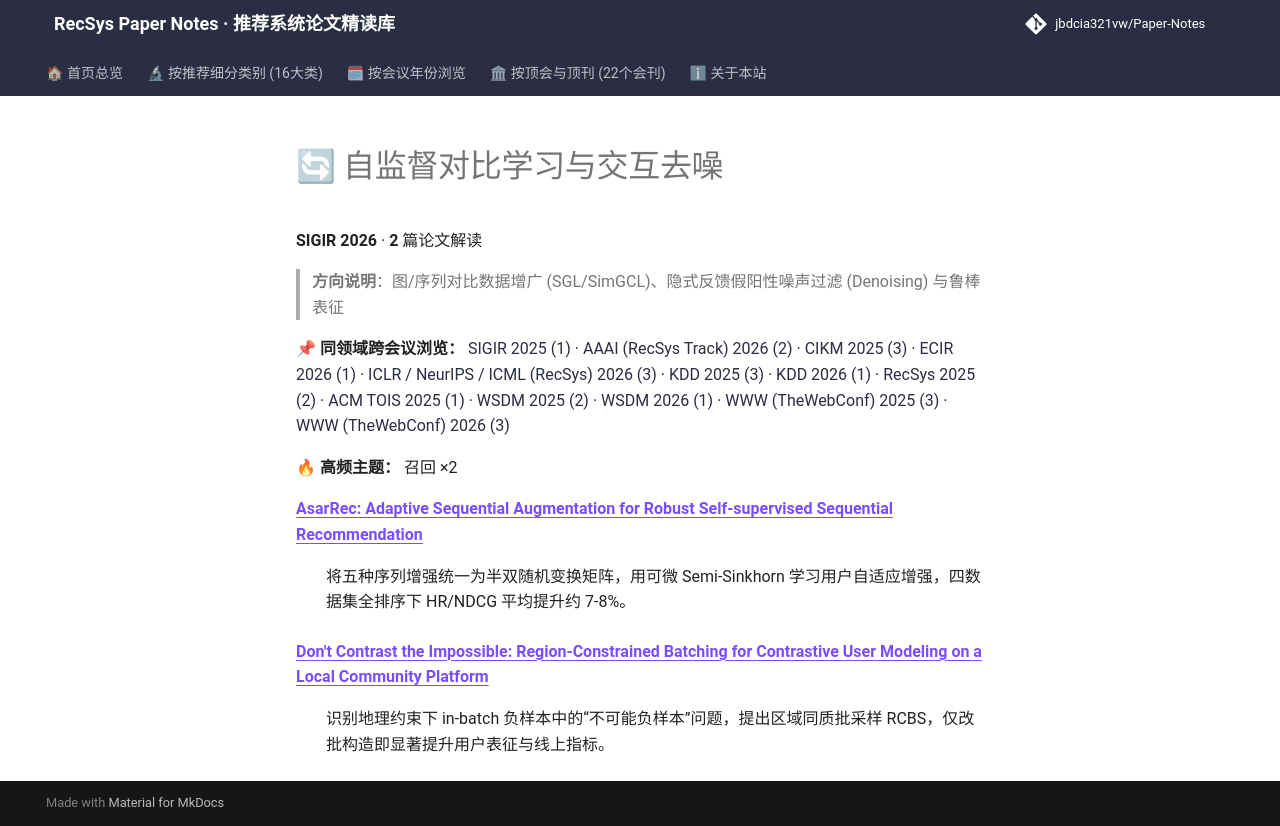

repository: jbdcia321vw/Paper-Notes · page: venues/SIGIR/2026/self_supervised_denoising/index.html · generator: mkdocs

# 🔄 自监督对比学习与交互去噪

**SIGIR 2026** · **2** 篇论文解读

> **方向说明**：图/序列对比数据增广 (SGL/SimGCL)、隐式反馈假阳性噪声过滤 (Denoising) 与鲁棒表征

📌 **同领域跨会议浏览：** [SIGIR 2025 (1)](../../2025/self_supervised_denoising/) · [AAAI (RecSys Track) 2026 (2)](../../../AAAI/2026/self_supervised_denoising/) · [CIKM 2025 (3)](../../../CIKM/2025/self_supervised_denoising/) · [ECIR 2026 (1)](../../../ECIR/2026/self_supervised_denoising/) · [ICLR / NeurIPS / ICML (RecSys) 2026 (3)](../../../ICLR_NeurIPS_ICML/2026/self_supervised_denoising/) · [KDD 2025 (3)](../../../KDD/2025/self_supervised_denoising/) · [KDD 2026 (1)](../../../KDD/2026/self_supervised_denoising/) · [RecSys 2025 (2)](../../../RecSys/2025/self_supervised_denoising/) · [ACM TOIS 2025 (1)](../../../TOIS/2025/self_supervised_denoising/) · [WSDM 2025 (2)](../../../WSDM/2025/self_supervised_denoising/) · [WSDM 2026 (1)](../../../WSDM/2026/self_supervised_denoising/) · [WWW (TheWebConf) 2025 (3)](../../../WWW/2025/self_supervised_denoising/) · [WWW (TheWebConf) 2026 (3)](../../../WWW/2026/self_supervised_denoising/)

🔥 **高频主题：** 召回 ×2

<dl>
<dt><strong><a href="asarrec_adaptive_sequential_augmentation_for_robust_self_supervised_sequent/">AsarRec: Adaptive Sequential Augmentation for Robust Self-supervised Sequential Recommendation</a></strong></dt>
<dd>
<p>将五种序列增强统一为半双随机变换矩阵，用可微 Semi-Sinkhorn 学习用户自适应增强，四数据集全排序下 HR/NDCG 平均提升约 7-8%。</p>
</dd>
<dt><strong><a href="don_t_contrast_the_impossible_region_constrained_batching_for_contrastive_u/">Don&#x27;t Contrast the Impossible: Region-Constrained Batching for Contrastive User Modeling on a Local Community Platform</a></strong></dt>
<dd>
<p>识别地理约束下 in-batch 负样本中的“不可能负样本”问题，提出区域同质批采样 RCBS，仅改批构造即显著提升用户表征与线上指标。</p>
</dd>
</dl>
